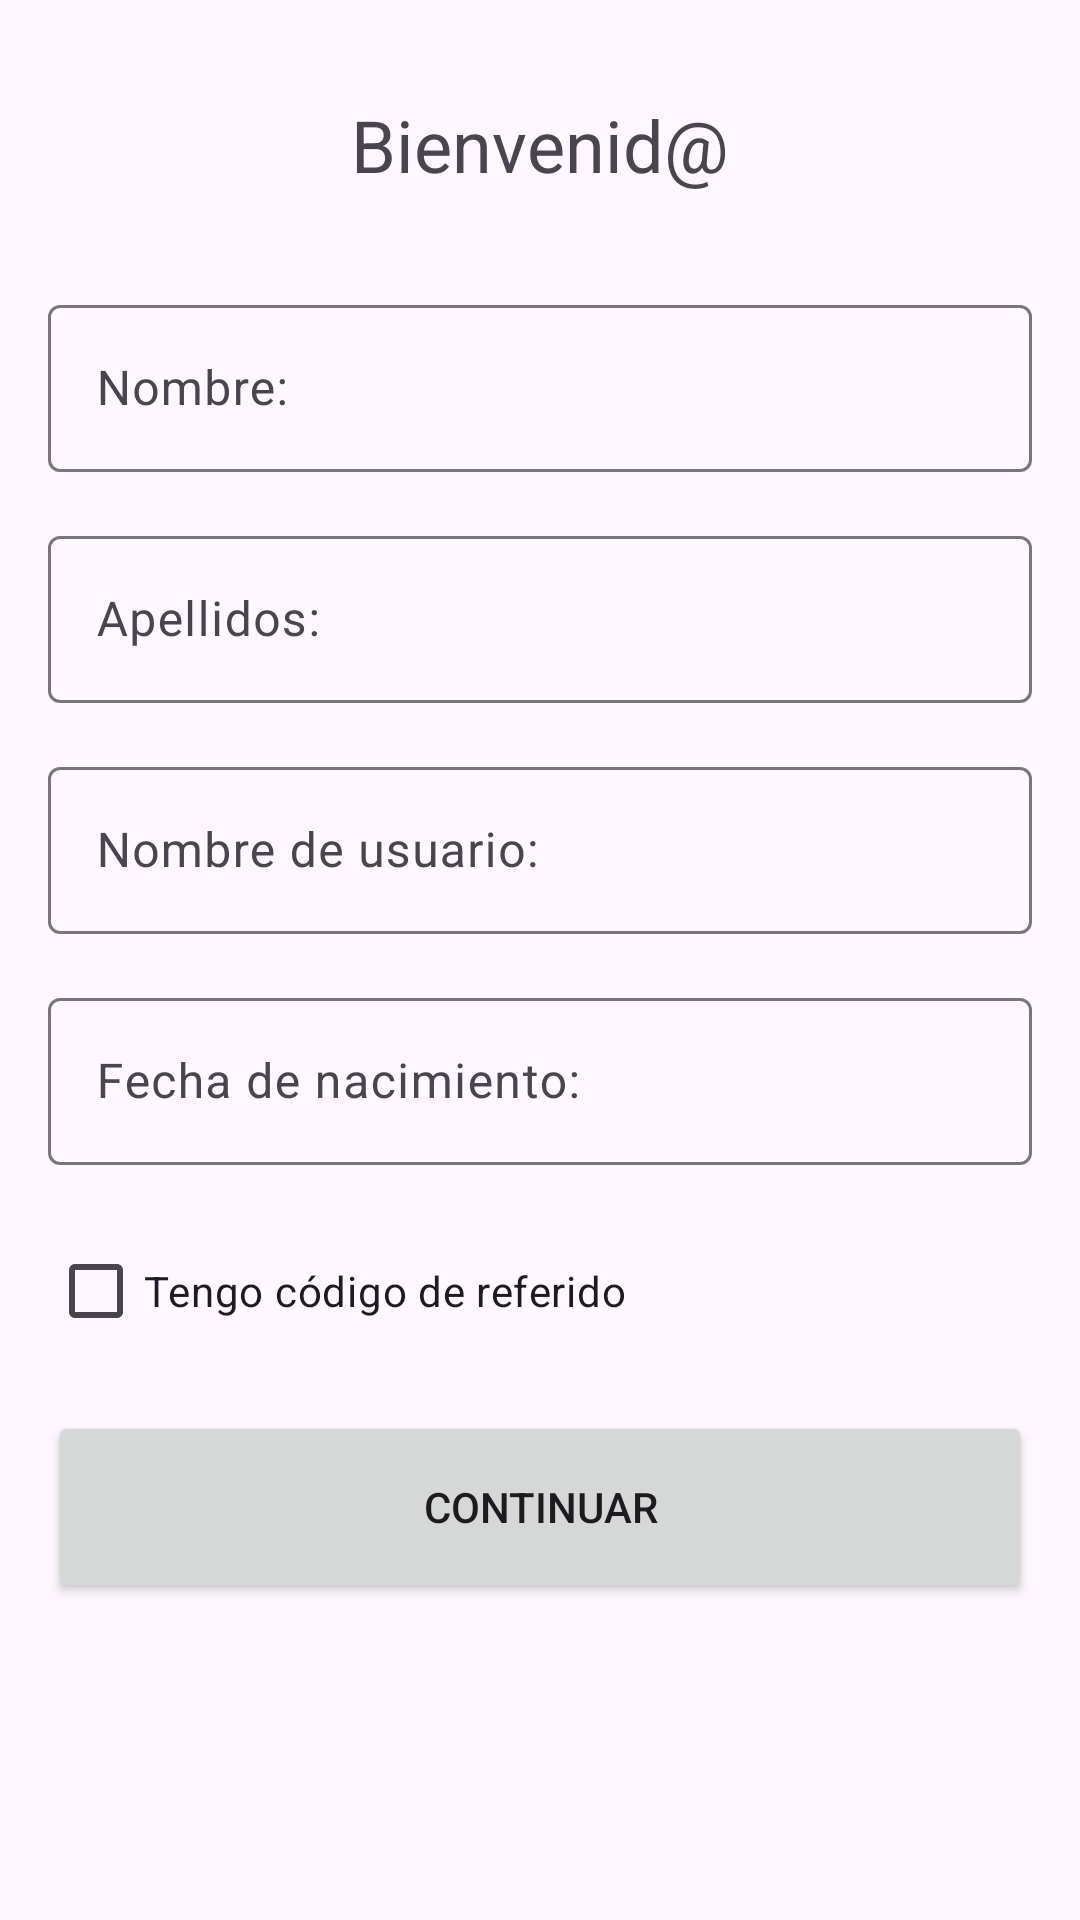

The Android layout XML behind this screen, and the referenced resources:
<!-- AndroidManifest.xml: application theme Theme.XThings -->
<!-- res/layout/fragment_personal_information.xml -->
<?xml version="1.0" encoding="utf-8"?>
<androidx.core.widget.NestedScrollView xmlns:android="http://schemas.android.com/apk/res/android"
    xmlns:app="http://schemas.android.com/apk/res-auto"
    xmlns:tools="http://schemas.android.com/tools"
    android:layout_width="match_parent"
    android:layout_height="match_parent"
    tools:context=".SecondFragment">

    <androidx.constraintlayout.widget.ConstraintLayout
        android:layout_width="match_parent"
        android:layout_height="wrap_content">

        <TextView
            android:id="@+id/etiqueta_bienvenida"
            android:layout_width="wrap_content"
            android:layout_height="wrap_content"
            android:layout_marginTop="32dp"
            android:layout_marginBottom="32dp"
            android:text="@string/bienvenida"
            android:textSize="@dimen/text_size_large"
            app:layout_constraintBottom_toTopOf="@+id/campo_nombre"
            app:layout_constraintEnd_toEndOf="parent"
            app:layout_constraintStart_toStartOf="parent"
            app:layout_constraintTop_toTopOf="parent" />

        <com.google.android.material.textfield.TextInputLayout
            android:id="@+id/campo_nombre"
            android:layout_width="match_parent"
            android:layout_height="wrap_content"
            android:layout_marginStart="16dp"
            android:layout_marginTop="32dp"
            android:layout_marginEnd="16dp"
            app:layout_constraintEnd_toEndOf="parent"
            app:layout_constraintStart_toStartOf="parent"
            app:layout_constraintTop_toBottomOf="@+id/etiqueta_bienvenida">

            <com.google.android.material.textfield.TextInputEditText
                android:layout_width="match_parent"
                android:layout_height="wrap_content"
                android:hint="@string/formulario_hint_nombre" />
        </com.google.android.material.textfield.TextInputLayout>

        <com.google.android.material.textfield.TextInputLayout
            android:id="@+id/campo_apellidos"
            android:layout_width="match_parent"
            android:layout_height="wrap_content"
            android:layout_marginStart="16dp"
            android:layout_marginTop="16dp"
            android:layout_marginEnd="16dp"
            app:layout_constraintEnd_toEndOf="parent"
            app:layout_constraintStart_toStartOf="parent"
            app:layout_constraintTop_toBottomOf="@+id/campo_nombre">

            <com.google.android.material.textfield.TextInputEditText
                android:layout_width="match_parent"
                android:layout_height="wrap_content"
                android:hint="@string/formulario_hint_apellidos" />
        </com.google.android.material.textfield.TextInputLayout>

        <com.google.android.material.textfield.TextInputLayout
            android:id="@+id/campo_nombre_usuario"
            android:layout_width="match_parent"
            android:layout_height="wrap_content"
            android:layout_marginStart="16dp"
            android:layout_marginTop="16dp"
            android:layout_marginEnd="16dp"
            app:layout_constraintEnd_toEndOf="parent"
            app:layout_constraintStart_toStartOf="parent"
            app:layout_constraintTop_toBottomOf="@+id/campo_apellidos">

            <com.google.android.material.textfield.TextInputEditText
                android:layout_width="match_parent"
                android:layout_height="wrap_content"
                android:hint="@string/formulario_hint_nombre_usuario" />
        </com.google.android.material.textfield.TextInputLayout>

        <com.google.android.material.textfield.TextInputLayout
            android:id="@+id/campo_fecha_nacimiento"
            android:layout_width="match_parent"
            android:layout_height="wrap_content"
            android:layout_marginStart="16dp"
            android:layout_marginTop="16dp"
            android:layout_marginEnd="16dp"
            app:layout_constraintEnd_toEndOf="parent"
            app:layout_constraintStart_toStartOf="parent"
            app:layout_constraintTop_toBottomOf="@+id/campo_nombre_usuario">

            <com.google.android.material.textfield.TextInputEditText
                android:layout_width="match_parent"
                android:layout_height="wrap_content"
                android:hint="@string/formulario_hint_fecha_nacimiento" />
        </com.google.android.material.textfield.TextInputLayout>

        <CheckBox
            android:id="@+id/checkBox_codigo_referido"
            android:layout_width="wrap_content"
            android:layout_height="wrap_content"
            android:layout_marginStart="16dp"
            android:layout_marginTop="18dp"
            android:text="@string/formulario_etiqueta_codigo_referido"
            app:layout_constraintStart_toStartOf="parent"
            app:layout_constraintTop_toBottomOf="@+id/campo_fecha_nacimiento" />

        <com.google.android.material.textfield.TextInputLayout
            android:id="@+id/campo_codigo_referido"
            android:layout_width="match_parent"
            android:layout_height="wrap_content"
            android:layout_marginStart="16dp"
            android:layout_marginTop="18dp"
            android:layout_marginEnd="16dp"
            android:visibility="gone"
            app:layout_constraintEnd_toEndOf="parent"
            app:layout_constraintStart_toStartOf="parent"
            app:layout_constraintTop_toBottomOf="@+id/checkBox_codigo_referido">

            <com.google.android.material.textfield.TextInputEditText
                android:layout_width="match_parent"
                android:layout_height="wrap_content"
                android:hint="@string/formulario_hint_codigo_referido"
                android:visibility="visible" />
        </com.google.android.material.textfield.TextInputLayout>

        <Button
            android:id="@+id/boton_continuar"
            android:layout_width="match_parent"
            android:layout_height="64dp"
            android:layout_marginStart="16dp"
            android:layout_marginTop="16dp"
            android:layout_marginEnd="16dp"
            android:text="@string/boton_continuar"
            android:visibility="visible"
            app:layout_constraintEnd_toEndOf="parent"
            app:layout_constraintStart_toStartOf="parent"
            app:layout_constraintTop_toBottomOf="@+id/checkBox_codigo_referido" />


    </androidx.constraintlayout.widget.ConstraintLayout>
</androidx.core.widget.NestedScrollView>
<!-- resources referenced by this layout -->
<resources>
  <dimen name="text_size_large">24sp</dimen>
  <string name="bienvenida">Bienvenid@</string>
  <string name="boton_continuar">Continuar</string>
  <string name="formulario_etiqueta_codigo_referido">Tengo código de referido</string>
  <string name="formulario_hint_apellidos">Apellidos:</string>
  <string name="formulario_hint_codigo_referido">Código:</string>
  <string name="formulario_hint_fecha_nacimiento">Fecha de nacimiento:</string>
  <string name="formulario_hint_nombre">Nombre:</string>
  <string name="formulario_hint_nombre_usuario">Nombre de usuario:</string>
  <style name="Theme.XThings" parent="Base.Theme.XThings" />
  <style name="Base.Theme.XThings" parent="Theme.Material3.DayNight.NoActionBar">
          
          <item name="colorPrimary">@color/blue</item>
      </style>
  <color name="blue">#295ef3</color>
</resources>
